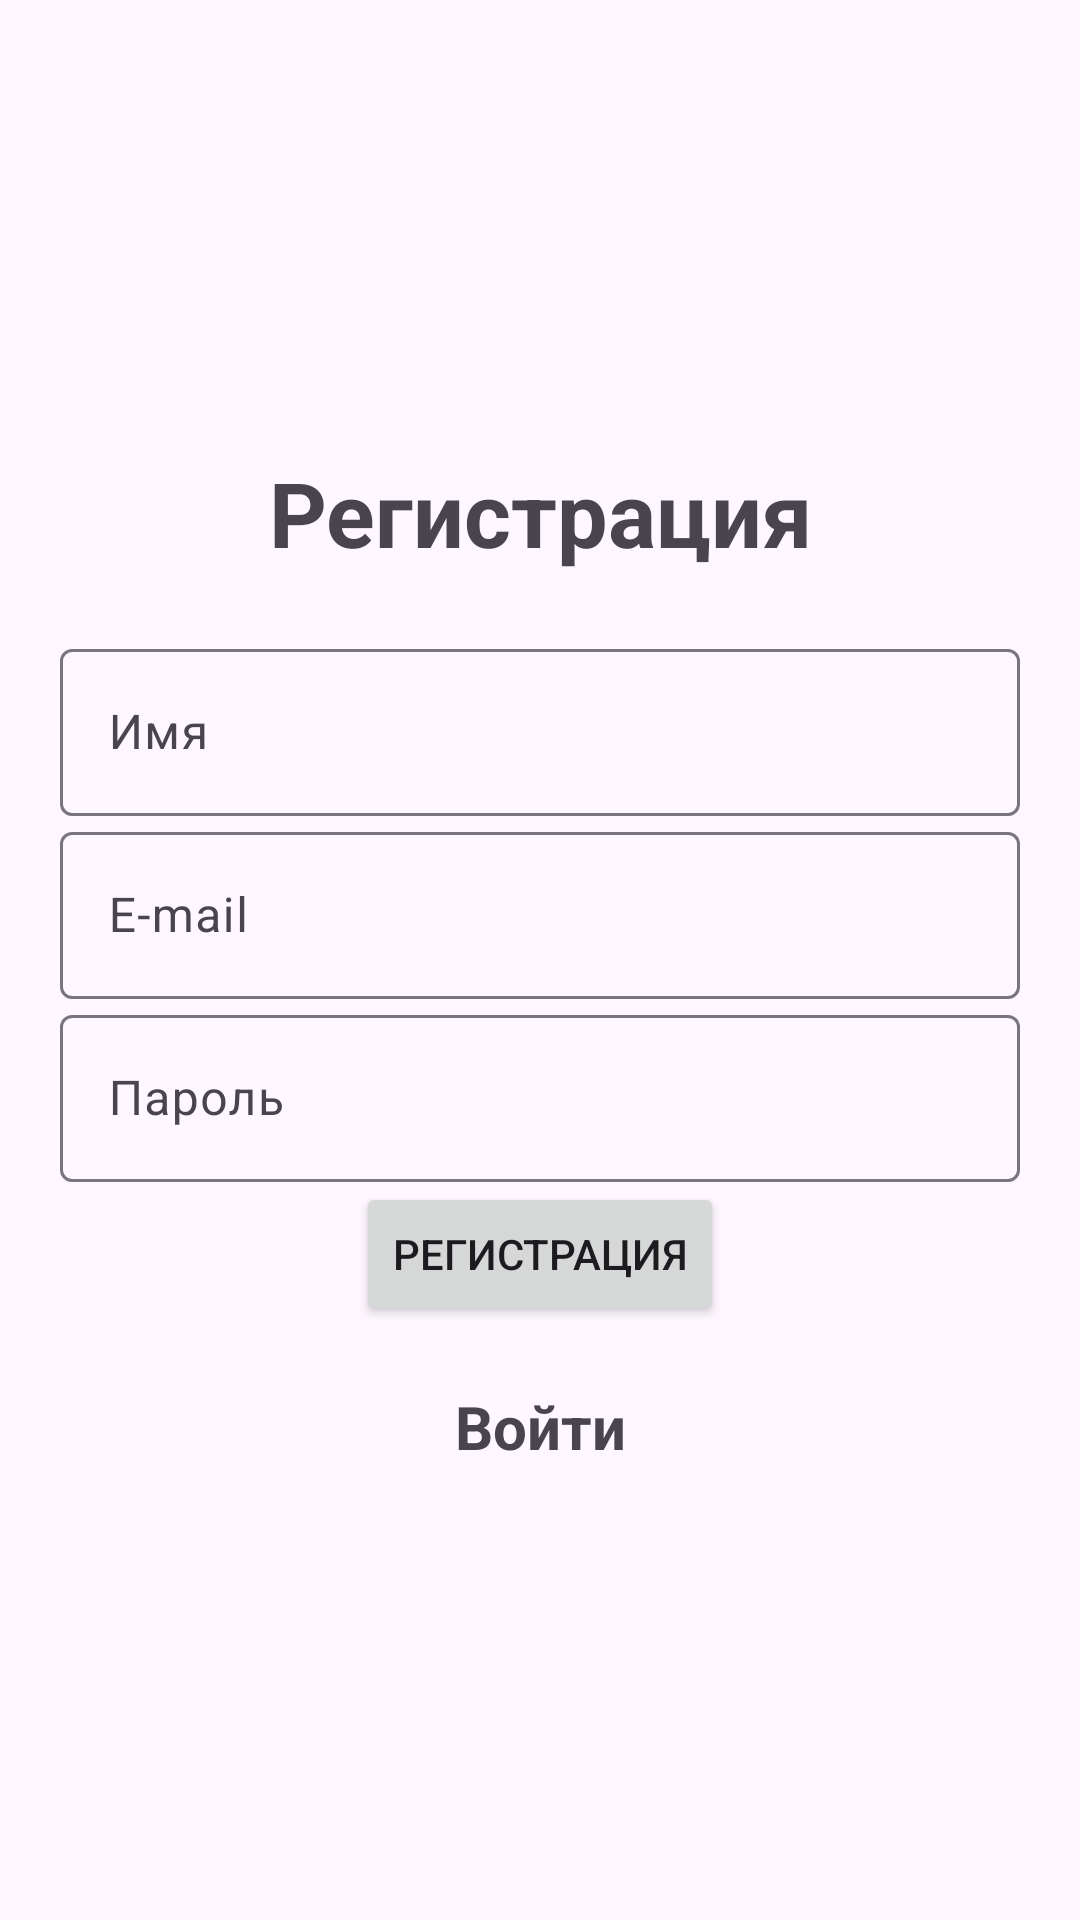

Android layout source for this screen:
<!-- AndroidManifest.xml: application theme Base.Theme.Freezer -->
<!-- res/layout/activity_register.xml -->
<?xml version="1.0" encoding="utf-8"?>
<LinearLayout xmlns:android="http://schemas.android.com/apk/res/android"
    xmlns:tools="http://schemas.android.com/tools"
    android:layout_width="match_parent"
    android:layout_height="match_parent"
    xmlns:app="http://schemas.android.com/apk/res-auto"
    android:gravity="center"
    android:padding="20dp"
    android:orientation="vertical"
    tools:context=".logreg.Register">

    <TextView
        android:textSize="30sp"
        android:textStyle="bold"
        android:gravity="center"
        android:layout_width="match_parent"
        android:layout_height="wrap_content"
        android:layout_marginBottom="20dp"
        android:text="@string/register" />

    <com.google.android.material.textfield.TextInputLayout
        android:layout_width="match_parent"
        android:layout_height="wrap_content">

        <com.google.android.material.textfield.TextInputEditText
            android:id="@+id/name"
            android:layout_width="match_parent"
            android:layout_height="wrap_content"
            android:hint="@string/name" />
    </com.google.android.material.textfield.TextInputLayout>

    <com.google.android.material.textfield.TextInputLayout
        android:layout_width="match_parent"
        android:layout_height="wrap_content">

        <com.google.android.material.textfield.TextInputEditText
            android:id="@+id/email"
            android:layout_width="match_parent"
            android:layout_height="wrap_content"
            android:hint="@string/email"
            android:inputType="textEmailAddress"/>
    </com.google.android.material.textfield.TextInputLayout>

    <com.google.android.material.textfield.TextInputLayout
        android:layout_width="match_parent"
        android:layout_height="wrap_content">

        <com.google.android.material.textfield.TextInputEditText
            android:id="@+id/password"
            android:layout_width="match_parent"
            android:layout_height="wrap_content"
            android:hint="@string/password"
            android:inputType="textPassword"/>
    </com.google.android.material.textfield.TextInputLayout>

    <ProgressBar
        android:id="@+id/progressBar"
        android:visibility="gone"
        android:layout_width="wrap_content"
        android:layout_height="wrap_content" />

    <Button
        android:id="@+id/btn_register"
        android:text="@string/register"
        android:layout_width="wrap_content"
        android:layout_height="wrap_content" />
<TextView
    android:textStyle="bold"
    android:textSize="20sp"
    android:id="@+id/loginNow"
    android:gravity="center"
    android:layout_marginTop="20dp"
    android:text="@string/click_to_login"
    android:layout_width="match_parent"
    android:layout_height="wrap_content"/>

</LinearLayout>
<!-- resources referenced by this layout -->
<resources>
  <string name="click_to_login">Войти</string>
  <string name="email">E-mail</string>
  <string name="name">Имя</string>
  <string name="password">Пароль</string>
  <string name="register">Регистрация</string>
  <style name="Base.Theme.Freezer" parent="Theme.Material3.Light.NoActionBar">
          
          <item name="colorPrimary">@color/selective_yellow</item>
          <item name="colorPrimaryVariant">@color/princeton_orange</item>
          <item name="colorOnPrimary">@color/white</item>
          
          <item name="colorSecondary">@color/penn_red</item>
          <item name="colorSecondaryVariant">@color/rosewood</item>
          <item name="colorOnSecondary">@color/black</item>
          
          <item name="android:statusBarColor">?attr/colorPrimaryVariant</item>
          
          <item name="android:navigationBarColor">?attr/colorPrimaryVariant</item>
          
          <item name="android:windowSplashScreenBackground" tools:targetApi="s">?attr/colorPrimaryVariant</item>
          <item name="android:windowSplashScreenAnimatedIcon" tools:targetApi="s">@drawable/splash_logo_light</item>
  
      </style>
  <color name="selective_yellow">#FFBA08</color>
  <color name="princeton_orange">#F48C06</color>
  <color name="white">#FFFFFFFF</color>
  <color name="penn_red">#9D0208</color>
  <color name="rosewood">#6A040F</color>
  <color name="black">#03071E</color>
  <!-- drawable splash_logo_light: vector/xml drawable (drawable, 3636 chars, omitted) -->
</resources>
